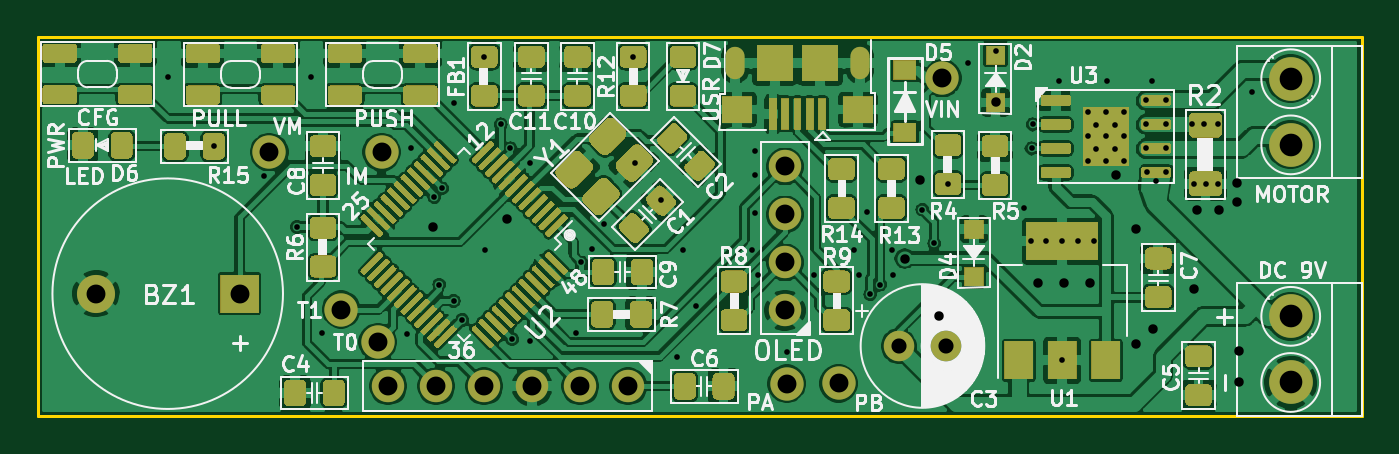
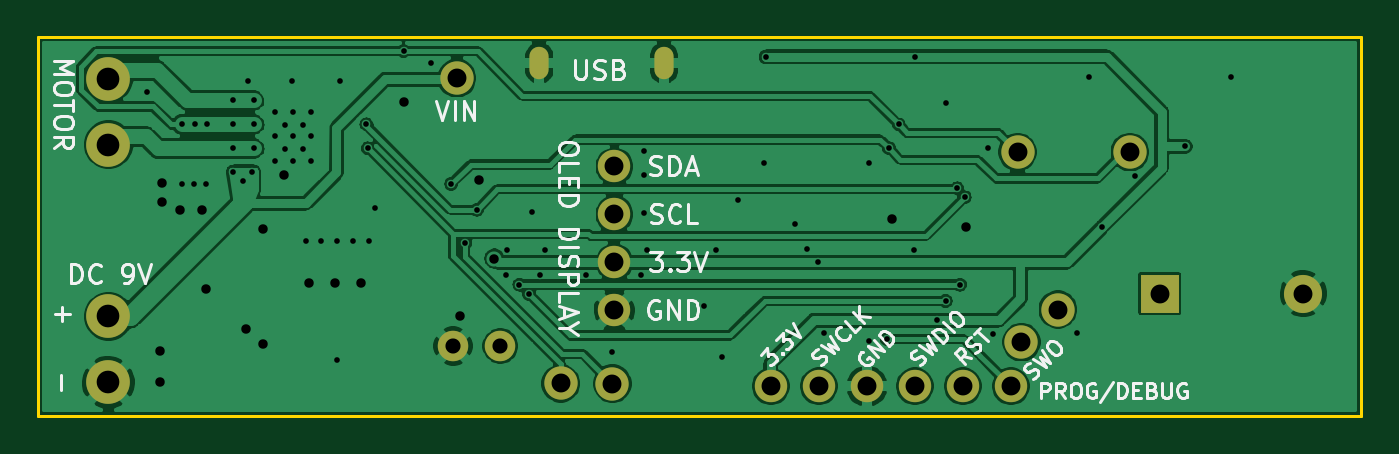
Circuit board: 8 layer files. Board 70.0 x 20.1 mm.
- bottom_copper: SPD_DC_MotorHBridge-B_Cu.gbl (106258 bytes)
- bottom_mask: SPD_DC_MotorHBridge-B_Mask.gbs (1851 bytes)
- bottom_silk: SPD_DC_MotorHBridge-B_SilkS.gbo (20879 bytes)
- outline: SPD_DC_MotorHBridge-Edge_Cuts.gko (632 bytes)
- top_copper: SPD_DC_MotorHBridge-F_Cu.gtl (351977 bytes)
- top_mask: SPD_DC_MotorHBridge-F_Mask.gts (48200 bytes)
- top_silk: SPD_DC_MotorHBridge-F_SilkS.gto (109963 bytes)
- drill: SPD_DC_MotorHBridge.drl (2449 bytes)

=== bottom_copper: SPD_DC_MotorHBridge-B_Cu.gbl (106258 bytes, source omitted) ===
=== bottom_mask: SPD_DC_MotorHBridge-B_Mask.gbs ===
%TF.GenerationSoftware,KiCad,Pcbnew,(5.1.9)-1*%
%TF.CreationDate,2021-05-22T10:51:53+02:00*%
%TF.ProjectId,SPD_DC_MotorHBridge,5350445f-4443-45f4-9d6f-746f72484272,rev?*%
%TF.SameCoordinates,Original*%
%TF.FileFunction,Soldermask,Bot*%
%TF.FilePolarity,Negative*%
%FSLAX46Y46*%
G04 Gerber Fmt 4.6, Leading zero omitted, Abs format (unit mm)*
G04 Created by KiCad (PCBNEW (5.1.9)-1) date 2021-05-22 10:51:53*
%MOMM*%
%LPD*%
G01*
G04 APERTURE LIST*
%ADD10C,2.318000*%
%ADD11O,1.718000X1.718000*%
%ADD12C,1.718000*%
%ADD13C,1.768000*%
%ADD14O,1.018000X1.718000*%
%ADD15C,1.618000*%
%ADD16C,2.018000*%
G04 APERTURE END LIST*
D10*
%TO.C,J1*%
X66294000Y-2215000D03*
X66294000Y-5715000D03*
%TD*%
D11*
%TO.C,J4*%
X18542000Y-18491200D03*
X21082000Y-18491200D03*
X23622000Y-18491200D03*
X26162000Y-18491200D03*
X28702000Y-18491200D03*
D12*
X31242000Y-18491200D03*
%TD*%
D13*
%TO.C,VM1*%
X12242800Y-6096000D03*
%TD*%
%TO.C,T1*%
X16052800Y-14427200D03*
%TD*%
%TO.C,T0*%
X17983200Y-16154400D03*
%TD*%
%TO.C,MP3*%
X42367200Y-18338800D03*
%TD*%
%TO.C,MP2*%
X39624000Y-18351500D03*
%TD*%
%TO.C,IM1*%
X18186400Y-6096000D03*
%TD*%
%TO.C,MP1*%
X47853600Y-2184400D03*
%TD*%
D14*
%TO.C,J5*%
X36893500Y-1397000D03*
X43493500Y-1397000D03*
%TD*%
D10*
%TO.C,J2*%
X66294000Y-14788000D03*
X66294000Y-18288000D03*
%TD*%
D11*
%TO.C,J3*%
X39522400Y-6858000D03*
X39522400Y-9398000D03*
X39522400Y-11938000D03*
D12*
X39522400Y-14478000D03*
%TD*%
D15*
%TO.C,C3*%
X48056800Y-16357600D03*
X45556800Y-16357600D03*
%TD*%
D16*
%TO.C,BZ1*%
X3068000Y-13589000D03*
G36*
G01*
X11677000Y-12589000D02*
X11677000Y-14589000D01*
G75*
G02*
X11668000Y-14598000I-9000J0D01*
G01*
X9668000Y-14598000D01*
G75*
G02*
X9659000Y-14589000I0J9000D01*
G01*
X9659000Y-12589000D01*
G75*
G02*
X9668000Y-12580000I9000J0D01*
G01*
X11668000Y-12580000D01*
G75*
G02*
X11677000Y-12589000I0J-9000D01*
G01*
G37*
%TD*%
M02*

=== bottom_silk: SPD_DC_MotorHBridge-B_SilkS.gbo (20879 bytes, source omitted) ===
=== outline: SPD_DC_MotorHBridge-Edge_Cuts.gko ===
%TF.GenerationSoftware,KiCad,Pcbnew,(5.1.9)-1*%
%TF.CreationDate,2021-05-22T10:51:53+02:00*%
%TF.ProjectId,SPD_DC_MotorHBridge,5350445f-4443-45f4-9d6f-746f72484272,rev?*%
%TF.SameCoordinates,Original*%
%TF.FileFunction,Profile,NP*%
%FSLAX46Y46*%
G04 Gerber Fmt 4.6, Leading zero omitted, Abs format (unit mm)*
G04 Created by KiCad (PCBNEW (5.1.9)-1) date 2021-05-22 10:51:53*
%MOMM*%
%LPD*%
G01*
G04 APERTURE LIST*
%TA.AperFunction,Profile*%
%ADD10C,0.150000*%
%TD*%
G04 APERTURE END LIST*
D10*
X0Y-20066000D02*
X0Y0D01*
X70040500Y-20066000D02*
X0Y-20066000D01*
X70040500Y0D02*
X70040500Y-20066000D01*
X0Y0D02*
X70040500Y0D01*
M02*

=== top_copper: SPD_DC_MotorHBridge-F_Cu.gtl (351977 bytes, source omitted) ===
=== top_mask: SPD_DC_MotorHBridge-F_Mask.gts (48200 bytes, source omitted) ===
=== top_silk: SPD_DC_MotorHBridge-F_SilkS.gto (109963 bytes, source omitted) ===
=== drill: SPD_DC_MotorHBridge.drl ===
M48
; DRILL file {KiCad (5.1.9)-1} date 05/22/21 10:51:50
; FORMAT={-:-/ absolute / metric / decimal}
; #@! TF.CreationDate,2021-05-22T10:51:50+02:00
; #@! TF.GenerationSoftware,Kicad,Pcbnew,(5.1.9)-1
FMAT,2
METRIC
T1C0.300
T2C0.500
T3C0.800
T4C1.000
T5C1.200
%
G90
G05
T1
X6.909Y-2.134
X9.305Y-5.791
X11.989Y-7.366
X13.716Y-10.058
X14.427Y-2.134
X15.037Y-15.646
X19.507Y-15.697
X19.761Y-5.893
X20.98Y-8.484
X21.234Y-13.106
X21.38Y-8.02
X21.996Y-3.505
X21.996Y-13.97
X22.454Y-14.986
X23.622Y-1.058
X23.673Y-11.278
X24.486Y-4.635
X24.994Y-5.893
X25.095Y-16.0
X26.06Y-6.655
X26.06Y-16.104
X28.448Y-15.646
X28.753Y-11.938
X29.312Y-11.227
X29.972Y-9.906
X31.496Y-1.058
X31.598Y-6.655
X32.969Y-8.636
X33.833Y-16.916
X34.138Y-11.278
X34.798Y-14.224
X37.795Y-11.278
X37.948Y-6.045
X37.948Y-7.315
X37.948Y-9.296
X38.1Y-12.598
X39.624Y-16.7
X41.046Y-12.598
X43.18Y-11.278
X43.434Y-12.598
X43.878Y-9.271
X44.044Y-13.614
X44.552Y-13.106
X45.212Y-11.278
X45.263Y-12.598
X46.799Y-9.144
X47.434Y-10.922
X48.158Y-7.781
X49.212Y-1.372
X50.673Y-0.762
X52.197Y-9.08
X52.527Y-10.795
X52.578Y-5.905
X52.642Y-4.635
X53.353Y-10.795
X54.038Y-2.324
X54.191Y-10.782
X54.204Y-17.12
X55.054Y-10.795
X55.56Y-3.97
X55.56Y-5.271
X55.56Y-6.571
X55.867Y-10.795
X56.007Y-4.661
X56.007Y-5.931
X56.515Y-3.97
X56.515Y-5.271
X56.515Y-6.591
X56.578Y-2.349
X56.972Y-4.661
X56.972Y-5.931
X57.47Y-3.97
X57.47Y-5.271
X57.47Y-6.571
X58.61Y-3.365
X58.61Y-4.635
X58.61Y-5.905
X58.674Y-7.175
X58.928Y-2.324
X59.165Y-7.637
X59.69Y-3.365
X59.69Y-4.635
X59.69Y-5.905
X59.69Y-7.175
X61.087Y-4.635
X61.15Y-7.81
X61.722Y-4.635
X61.785Y-7.81
X62.42Y-4.635
X62.42Y-7.81
X64.262Y-2.921
T2
X20.93Y-10.058
X24.828Y-9.652
X45.872Y-11.735
X46.685Y-7.569
X47.701Y-14.783
X50.673Y-3.472
X52.934Y-13.005
X54.305Y-13.005
X55.677Y-13.005
X57.023Y-7.302
X58.102Y-10.16
X58.115Y-16.256
X59.03Y-15.443
X61.15Y-13.335
X61.341Y-9.144
X62.484Y-9.144
X63.436Y-7.747
X63.436Y-8.763
X63.551Y-16.612
X63.551Y-18.288
T3
X45.557Y-16.358
X48.057Y-16.358
T4
X3.068Y-13.589
X10.668Y-13.589
X12.243Y-6.096
X16.053Y-14.427
X17.983Y-16.154
X18.186Y-6.096
X18.542Y-18.491
X21.082Y-18.491
X23.622Y-18.491
X26.162Y-18.491
X28.702Y-18.491
X31.242Y-18.491
X39.522Y-6.858
X39.522Y-9.398
X39.522Y-11.938
X39.522Y-14.478
X39.624Y-18.351
X42.367Y-18.339
X47.854Y-2.184
T5
X66.294Y-2.215
X66.294Y-5.715
X66.294Y-14.788
X66.294Y-18.288
T2
G00X36.893Y-1.047
M15
G01X36.893Y-1.747
M16
G05
G00X43.493Y-1.047
M15
G01X43.493Y-1.747
M16
G05
T0
M30

